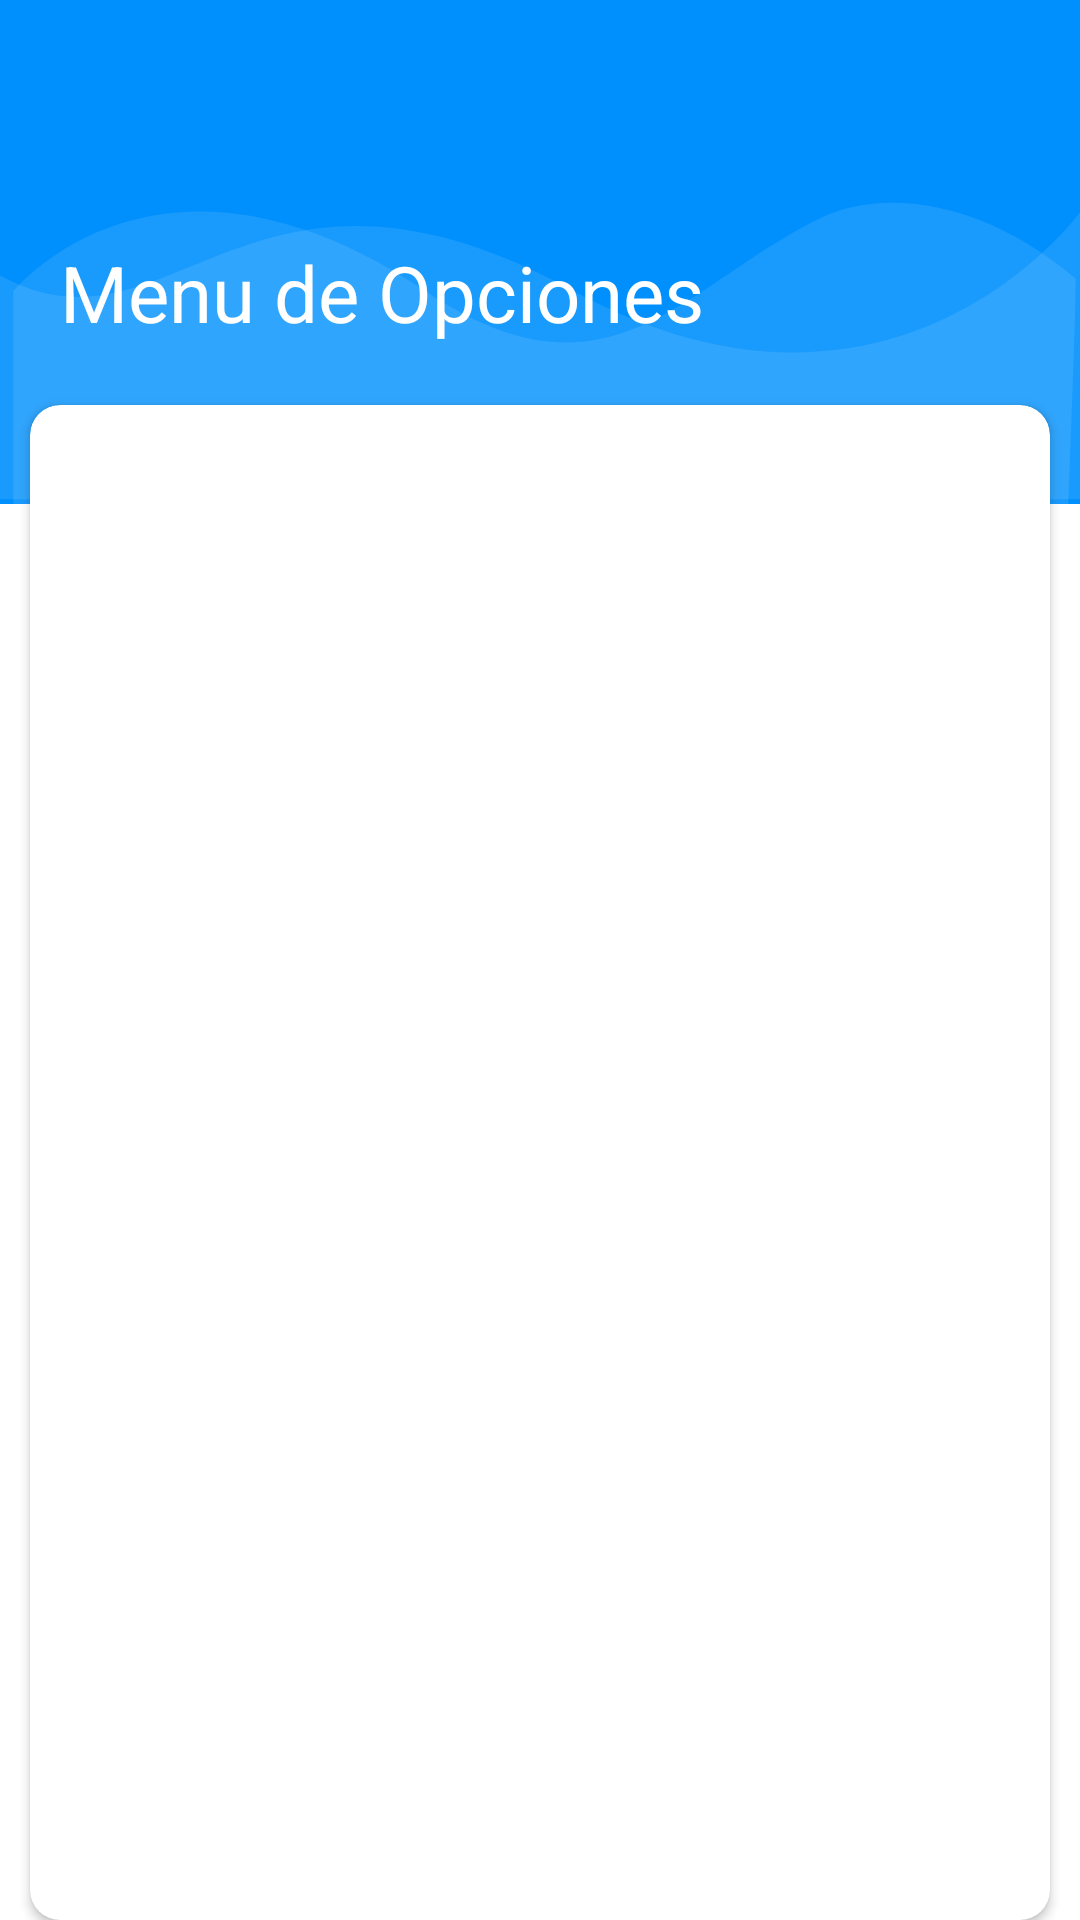

Reconstruct the res/layout file that produces this screen, plus the resources it refers to.
<!-- AndroidManifest.xml: application theme Theme.MyApplication -->
<!-- res/layout/activity_menuinicio.xml -->
<?xml version="1.0" encoding="utf-8"?>
<RelativeLayout
        xmlns:android="http://schemas.android.com/apk/res/android"
        xmlns:app="http://schemas.android.com/apk/res-auto"
        android:layout_width="match_parent"
        android:layout_height="match_parent"
        android:fitsSystemWindows="true">
    <RelativeLayout
            android:layout_width="match_parent"
            android:layout_height="wrap_content">
        <LinearLayout
                android:layout_width="match_parent"
                android:layout_height="match_parent"
                android:orientation="vertical"
                android:layout_alignParentTop="true"
                android:weightSum="12">
            <LinearLayout
                    android:layout_width="match_parent"
                    android:layout_height="wrap_content"
                    android:background="@drawable/menufondo"
                    android:orientation="vertical"
                    >
                <ImageView
                        android:layout_width="match_parent"
                        android:layout_height="wrap_content"
                        android:background="@drawable/ic_login_nk"
                        android:contentDescription="login background"/>
            </LinearLayout>
        </LinearLayout>
        <LinearLayout
                android:layout_width="match_parent"
                android:layout_alignParentTop="true"
                android:layout_height="match_parent"
                android:orientation="vertical"
                android:layout_marginTop="40dp"
                android:layout_marginRight="5dp"
                android:layout_marginLeft="5dp">
            <TextView
                    android:layout_gravity="center"
                    android:layout_marginTop="40dp"
                    android:text="Menu de Opciones"
                    android:layout_marginLeft="10dp"
                    android:textSize="26dp"
                    android:textColor="#FFFFFF"
                    android:layout_height="wrap_content"
                    android:layout_width="match_parent"/>
            <androidx.cardview.widget.CardView
                    android:layout_marginTop="20dp"
                    xmlns:android="http://schemas.android.com/apk/res/android"
                    xmlns:app="http://schemas.android.com/apk/res-auto"
                    android:layout_width="match_parent"
                    android:layout_height="match_parent"
                    android:layout_marginRight="5dp"
                    android:layout_marginLeft="5dp"
                    android:background="@color/whiteCardColor"
                    app:cardCornerRadius="10dp"
                    android:layout_gravity="center">
                <FrameLayout
                        android:id="@+id/frameLayout"
                        android:layout_width="match_parent"
                        android:layout_height="match_parent"
                        app:layout_behavior="@string/appbar_scrolling_view_behavior">
                    <include layout="@layout/opcion_list"/>
                </FrameLayout>
            </androidx.cardview.widget.CardView>
        </LinearLayout>
    </RelativeLayout>
</RelativeLayout>
<!-- res/layout/opcion_list.xml (included above) -->
<?xml version="1.0" encoding="utf-8"?>
<androidx.recyclerview.widget.RecyclerView
        xmlns:android="http://schemas.android.com/apk/res/android"
        xmlns:app="http://schemas.android.com/apk/res-auto"
        xmlns:tools="http://schemas.android.com/tools"
        android:id="@+id/opcion_list"
        android:name="com.pixels.Inventario.View.Activity.Menu_Inicio.opcionListFragment"
        android:layout_width="match_parent"
        android:layout_height="match_parent"
        android:layout_marginLeft="5dp"
        android:layout_marginRight="5dp"
        android:layout_marginTop="10dp"
        app:layoutManager="LinearLayoutManager"
        tools:context=".View.Menu_Inicio.MenuInicio"
        tools:listitem="@layout/opcion_list_content"/>
<!-- res/layout/opcion_list_content.xml (included above) -->
<?xml version="1.0" encoding="utf-8"?>
<androidx.cardview.widget.CardView
        xmlns:android="http://schemas.android.com/apk/res/android"
        android:layout_marginTop="2dp"
        android:layout_marginLeft="1dp"
        xmlns:card_view="http://schemas.android.com/apk/res-auto"
        android:layout_width="match_parent"
        android:state_hovered="true"
        card_view:cardBackgroundColor="@android:color/transparent"
        android:layout_height="wrap_content"
        card_view:cardCornerRadius="3dp"
        android:layout_marginRight="1dp">

    <LinearLayout
            android:layout_width="match_parent"
            android:layout_height="wrap_content"
            android:background="#FFFFFF"
            android:gravity="center_vertical">

        <ImageView
                android:id="@+id/imagen"
                android:layout_height="50dp"
                android:layout_width="50dp"
                android:layout_marginLeft="20dp"/>

        <TextView
                android:id="@+id/content"
                android:layout_width="match_parent"
                android:textSize="18sp"
                android:state_hovered="true"
                android:layout_height="wrap_content"
                android:textColor="#000000"
                android:text="Item"
                android:layout_marginTop="20dp"
                android:layout_marginBottom="20dp"
            android:layout_marginRight="10dp"
                android:layout_marginLeft="10dp"/>

    </LinearLayout>

</androidx.cardview.widget.CardView>
<!-- resources referenced by this layout -->
<resources>
  <color name="whiteCardColor">#fff</color>
  <!-- drawable ic_login_nk (drawable) -->
  <vector xmlns:android="http://schemas.android.com/apk/res/android"
          android:width="425dp"
          android:height="168dp"
          android:viewportWidth="425.332"
          android:viewportHeight="168.0">
  
      <path
              android:pathData="M425.33,70.78S352.76,155.62 225.1,96.65 67.19,123.13 0,91.84L0,166.44L425.33,166.44Z"
              android:fillAlpha="0.1"
              android:fillColor="#fff"
              android:strokeAlpha="0.1"/>
      <path
              android:pathData="M5.22,97.18s57.02,-59.98 162.55,0c72.29,41.08 101.72,-2.45 155.4,-24.52 24.72,-10.16 64.44,-5.91 100.36,20.21 0.65,1.91 -2.77,75.13 -2.77,75.13L5.22,168Z"
              android:fillColor="#fff"
              android:strokeAlpha="0.1"
              android:fillAlpha="0.1"/>
  </vector>
  <!-- drawable menufondo (drawable) -->
  <?xml version="1.0" encoding="utf-8"?>
  <shape xmlns:android="http://schemas.android.com/apk/res/android" android:shape="rectangle" >
      <corners
              android:bottomLeftRadius="0dp"
              android:bottomRightRadius="0dp"
              android:topLeftRadius="0dp"
              android:topRightRadius="0dp"
      />
      <solid
              android:color="@color/colorPrimary"
      />
      <size
              android:width="182dp"
              android:height="54dp"
      />
  </shape>
  <style name="Theme.MyApplication" parent="Theme.MaterialComponents.Light.DarkActionBar">
          
          <item name="colorPrimary">@color/colorPrimary</item>
          <item name="colorPrimaryVariant">@color/colorPrimaryDark</item>
          <item name="colorOnPrimary">@color/colorAccent</item>
          
          <item name="colorSecondary">@color/colorPrimary</item>
          <item name="colorSecondaryVariant">@color/colorPrimaryDark</item>
          <item name="colorOnSecondary">@color/black</item>
          
          <item name="android:statusBarColor" tools:targetApi="l">?attr/colorPrimaryVariant</item>
          
      </style>
  <color name="colorPrimary">#0090FD</color>
  <color name="colorPrimaryDark">#0571C3</color>
  <color name="colorAccent">#0090FD</color>
  <color name="black">#FFFFFFFF</color>
</resources>
